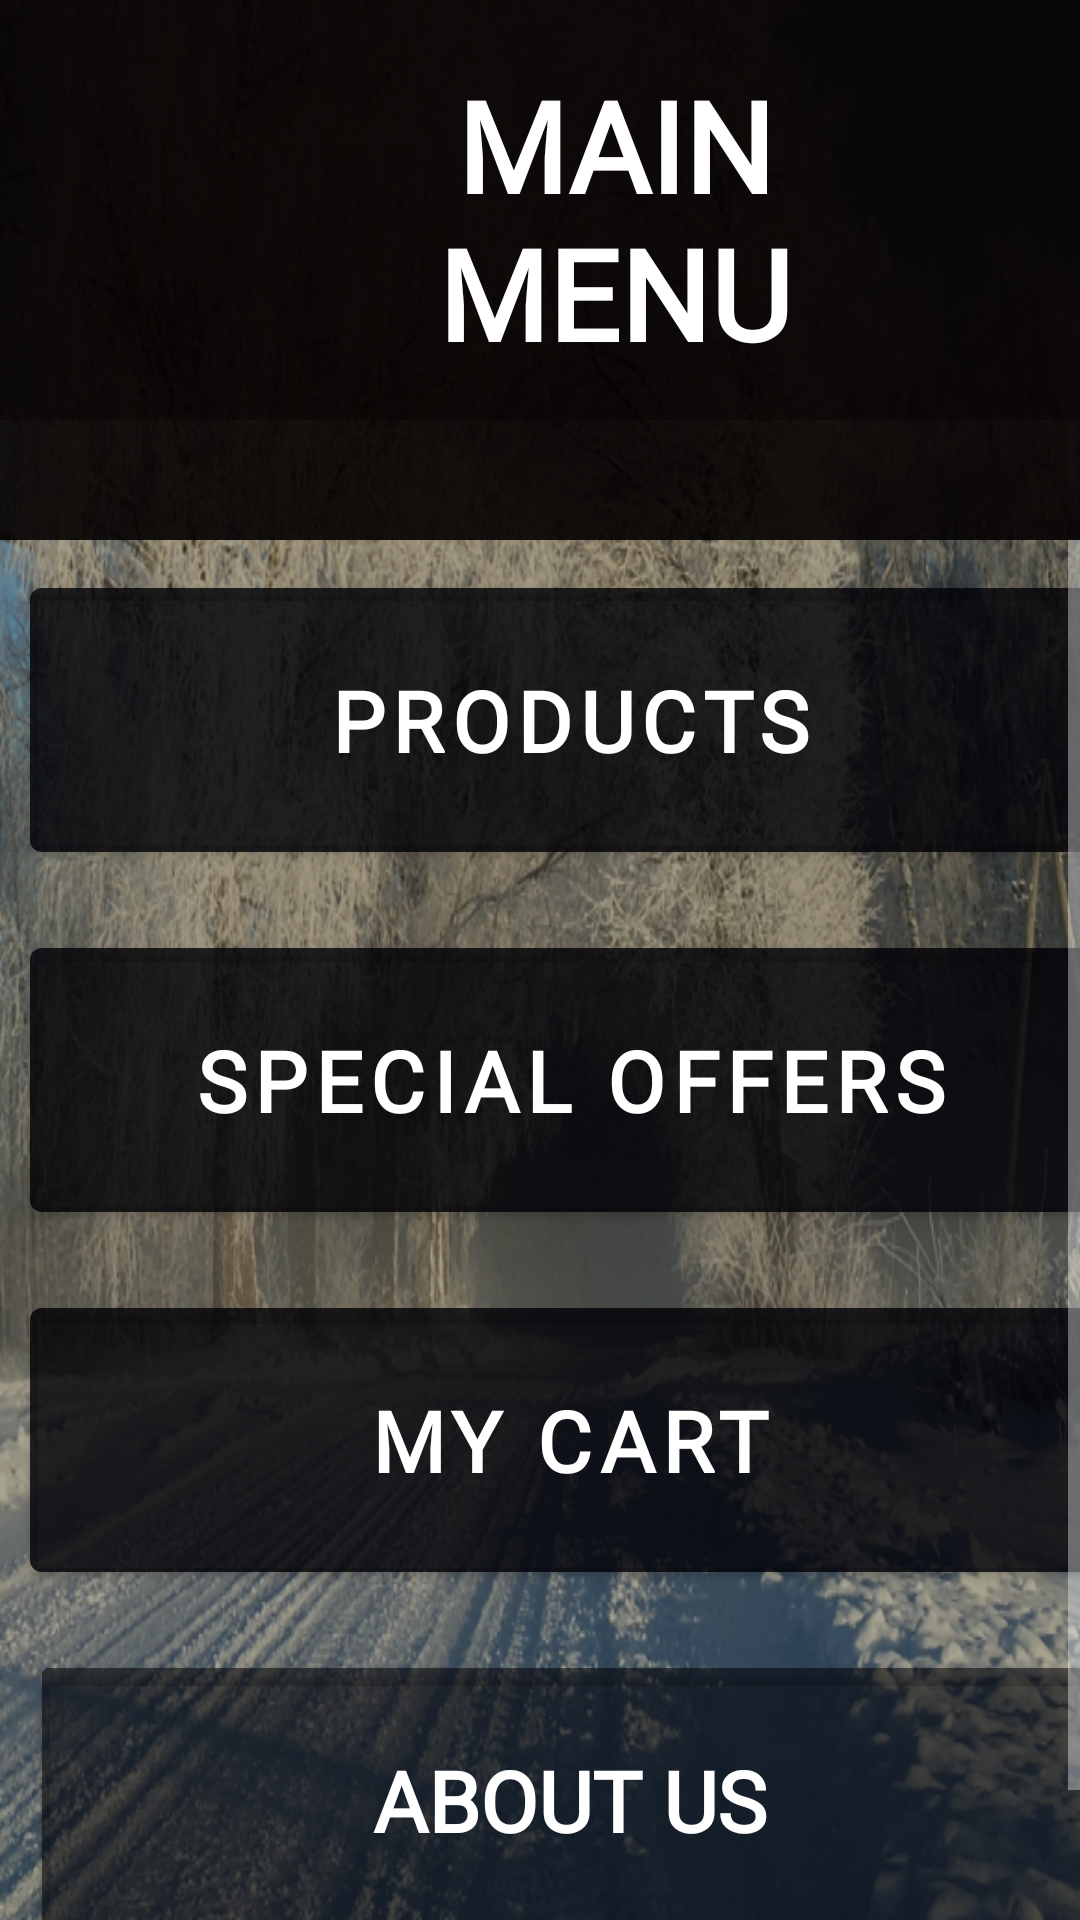

Produce the Android XML layout that renders to this screen, including the resource entries it uses.
<!-- AndroidManifest.xml: application theme Theme.AppMySQL -->
<!-- res/layout/activity_menu.xml -->
<?xml version="1.0" encoding="utf-8"?>
<androidx.constraintlayout.widget.ConstraintLayout xmlns:android="http://schemas.android.com/apk/res/android"
    xmlns:app="http://schemas.android.com/apk/res-auto"
    xmlns:tools="http://schemas.android.com/tools"
    android:layout_width="match_parent"
    android:layout_height="match_parent"
    tools:context=".MenuActivity"
    android:background="@drawable/gb__"
    >


    <LinearLayout
        android:layout_width="match_parent"
        android:layout_height="match_parent"
        android:background="#5A000101"
        android:orientation="vertical">

        <LinearLayout
            android:layout_width="match_parent"
            android:layout_height="180dp"
            android:background="#A2000406"
            android:orientation="vertical">

            <LinearLayout
                android:layout_width="match_parent"
                android:background="#D1060001"
                android:layout_height="140dp">

                <TextView
                    android:layout_width="280dp"
                    android:layout_height="match_parent"
                    android:layout_marginLeft="30dp"
                    android:fontFamily="@font/gentium_book_basic"
                    android:paddingLeft="70dp"
                    android:paddingTop="20dp"
                    android:paddingBottom="20dp"
                    android:text="MAIN MENU"
                    android:textAlignment="center"
                    android:textColor="@color/white"
                    android:textSize="42sp"
                    android:textStyle="bold" />


            </LinearLayout>
            <LinearLayout
                android:layout_width="match_parent"
                android:layout_height="40dp"
                android:background="#B6060001"
                android:gravity="center_horizontal">

                <TextView
                    android:id="@+id/toMainViewFromMenu"
                    android:layout_width="47dp"
                    android:layout_height="47dp"
                    android:background="@drawable/ic_close_menu" />

            </LinearLayout>



        </LinearLayout>

        <RelativeLayout
            android:layout_width="match_parent"
            android:layout_height="500dp">

            <ScrollView
                android:layout_width="wrap_content"
                android:layout_height="wrap_content"
                android:background="#00000408"
                android:layout_centerHorizontal="true">

                <LinearLayout
                    android:layout_width="wrap_content"
                    android:layout_height="wrap_content"
                    android:orientation="vertical">

                    <com.google.android.material.button.MaterialButton
                        android:layout_margin="10dp"
                        android:id="@+id/toProductsFromMenu"
                        android:layout_width="360dp"
                        android:layout_height="100dp"
                        android:backgroundTint="#8A000106"
                        android:textSize="28sp"
                        android:fontFamily="@font/gentium_book_basic"
                        android:text="Products"
                        android:textStyle="bold"/>

                    <com.google.android.material.button.MaterialButton
                        android:id="@+id/toSpecialOffersFromMenu"
                        android:layout_margin="10dp"
                        android:layout_width="360dp"
                        android:backgroundTint="#8A000106"
                        android:textSize="28sp"
                        android:fontFamily="@font/gentium_book_basic"
                        android:layout_height="100dp"
                        android:text="Special Offers"
                        android:textStyle="bold"/>

                    <com.google.android.material.button.MaterialButton
                        android:id="@+id/toMyCartFromMenu"
                        android:layout_margin="10dp"
                        android:layout_width="360dp"
                        android:backgroundTint="#8A000106"
                        android:textSize="28sp"
                        android:fontFamily="@font/gentium_book_basic"
                        android:layout_height="100dp"
                        android:text="My Cart"
                        android:textStyle="bold"/>


                    <Button
                        android:id="@+id/toAboutUsFromMenu"
                        android:layout_margin="10dp"
                        android:backgroundTint="#8A000106"
                        android:textSize="28sp"
                        android:fontFamily="@font/gentium_book_basic"
                        android:layout_width="360dp"
                        android:layout_height="100dp"
                        android:text="About Us"
                        android:textStyle="bold"/>

                    <com.google.android.material.button.MaterialButton
                        android:id="@+id/toMyProfileFromMenu"
                        android:layout_margin="10dp"
                        android:layout_width="360dp"
                        android:backgroundTint="#8A000106"
                        android:textSize="28sp"
                        android:fontFamily="@font/gentium_book_basic"
                        android:layout_height="100dp"
                        android:text="My Profile"
                        android:textStyle="bold"/>
                </LinearLayout>

            </ScrollView>

        </RelativeLayout>

    </LinearLayout>

</androidx.constraintlayout.widget.ConstraintLayout>
<!-- resources referenced by this layout -->
<resources>
  <!-- drawable gb__: png bitmap (drawable, 888001 bytes) -->
  <style name="Theme.AppMySQL" parent="Theme.MaterialComponents.NoActionBar">
          
          <item name="colorPrimary">#FFFFFF</item>
          <item name="colorPrimaryVariant">#FFFFFF</item>
          <item name="colorOnPrimary">@color/white</item>
          
          <item name="colorSecondary">#F1B7B7</item>
          <item name="colorSecondaryVariant">#50030A</item>
          <item name="colorOnSecondary">@color/black</item>
          
          <item name="android:statusBarColor">#000000</item>
          
      </style>
  <!-- not gathered from this repository: default colours our renderer supplied (Android Studio template values) -->
  <color name="black">#FF000000</color>
  <color name="white">#FFFFFFFF</color>
</resources>
